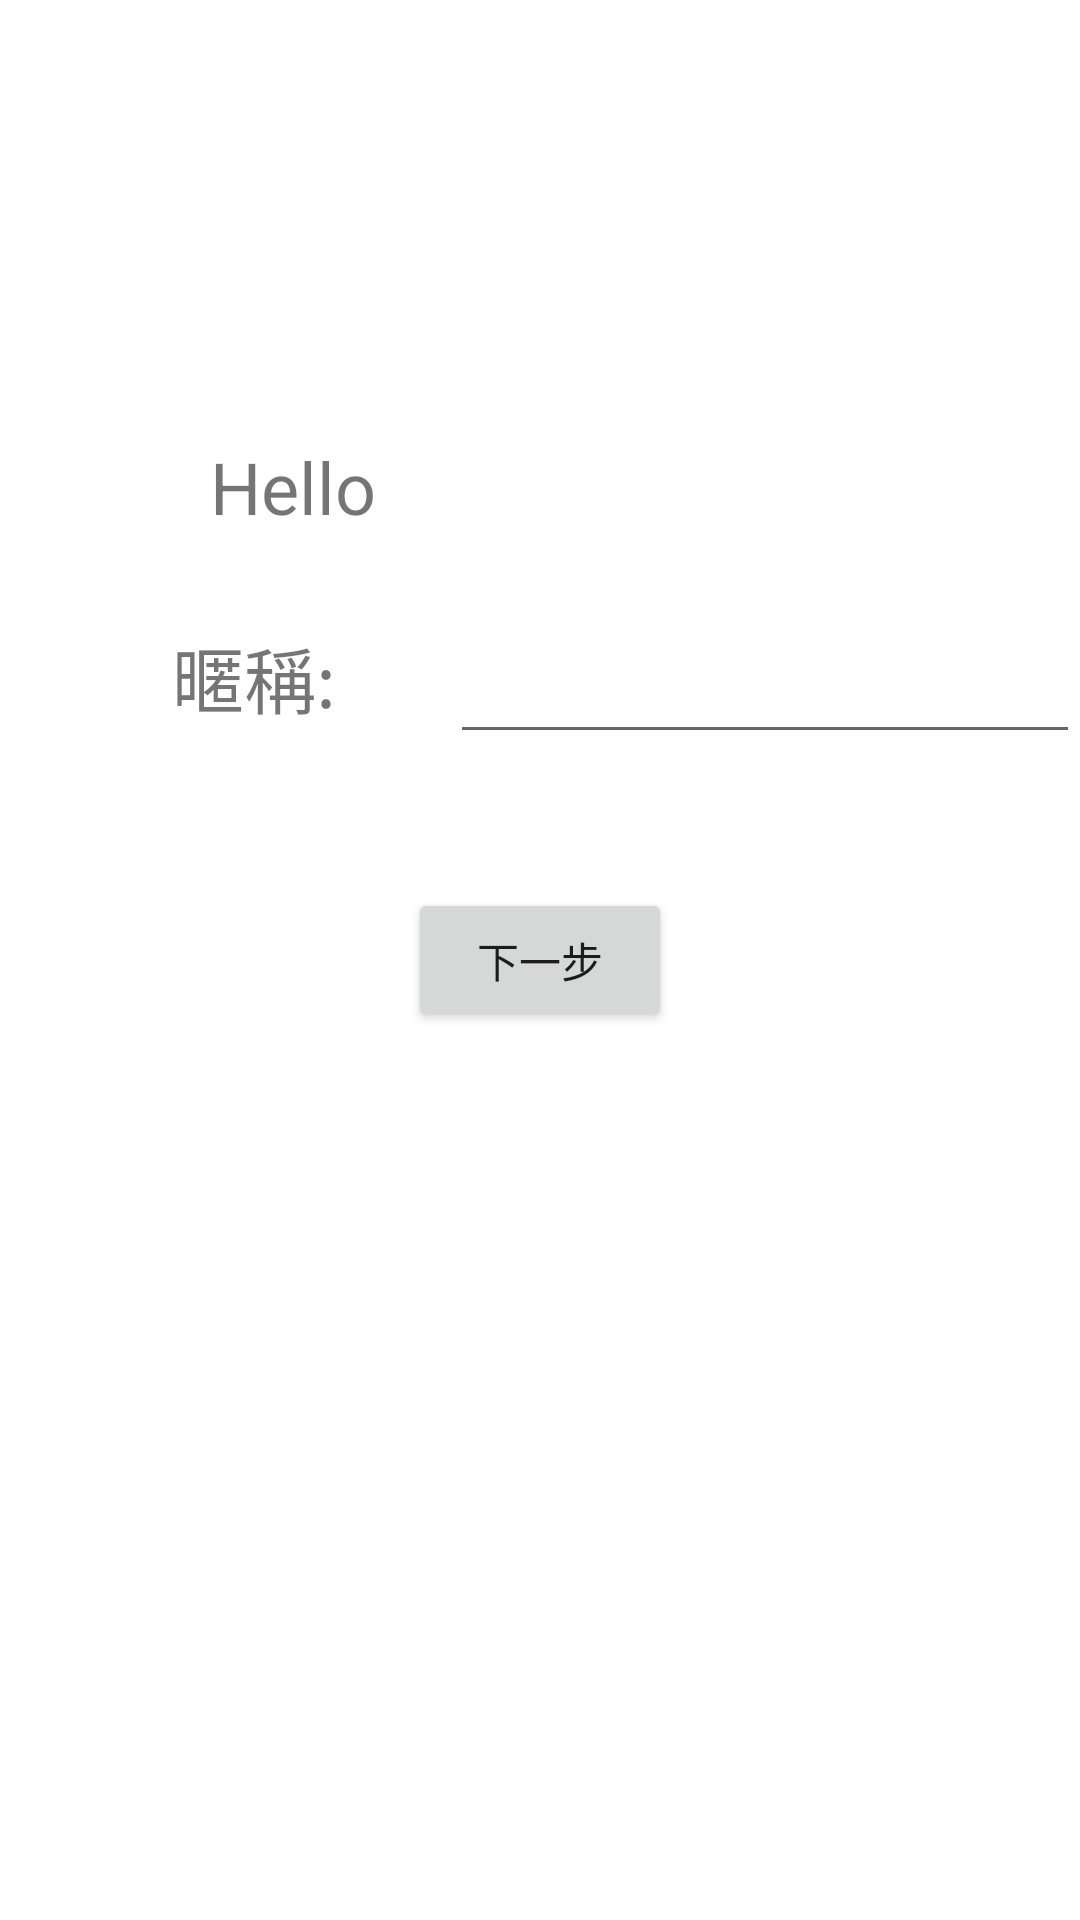

Android layout source for this screen:
<!-- AndroidManifest.xml: application theme Theme.Intnet_app -->
<!-- res/layout/activity_page2.xml -->
<?xml version="1.0" encoding="utf-8"?>
<androidx.constraintlayout.widget.ConstraintLayout xmlns:android="http://schemas.android.com/apk/res/android"
    xmlns:app="http://schemas.android.com/apk/res-auto"
    xmlns:tools="http://schemas.android.com/tools"
    android:layout_width="match_parent"
    android:layout_height="match_parent"
    tools:context=".Page2">

    <EditText
        android:id="@+id/input_nickname"
        android:layout_width="wrap_content"
        android:layout_height="wrap_content"
        android:ems="10"
        android:inputType="textPersonName"
        app:layout_constraintBottom_toBottomOf="parent"
        app:layout_constraintEnd_toEndOf="parent"
        app:layout_constraintHorizontal_bias="1.0"
        app:layout_constraintStart_toStartOf="parent"
        app:layout_constraintTop_toTopOf="parent"
        app:layout_constraintVertical_bias="0.351" />

    <TextView
        android:id="@+id/textView7"
        android:layout_width="76dp"
        android:layout_height="57dp"
        android:text="暱稱:"
        android:textSize="24sp"
        app:layout_constraintBottom_toBottomOf="parent"
        app:layout_constraintEnd_toEndOf="parent"
        app:layout_constraintHorizontal_bias="0.202"
        app:layout_constraintStart_toStartOf="parent"
        app:layout_constraintTop_toTopOf="parent"
        app:layout_constraintVertical_bias="0.357" />

    <TextView
        android:id="@+id/tv_name"
        android:layout_width="wrap_content"
        android:layout_height="wrap_content"
        android:text="Hello"
        android:textSize="24sp"
        app:layout_constraintBottom_toBottomOf="parent"
        app:layout_constraintEnd_toEndOf="parent"
        app:layout_constraintHorizontal_bias="0.23"
        app:layout_constraintStart_toStartOf="parent"
        app:layout_constraintTop_toTopOf="parent"
        app:layout_constraintVertical_bias="0.24" />

    <Button
        android:id="@+id/btn_next"
        android:layout_width="wrap_content"
        android:layout_height="wrap_content"
        android:text="下一步"
        app:layout_constraintBottom_toBottomOf="parent"
        app:layout_constraintEnd_toEndOf="parent"
        app:layout_constraintStart_toStartOf="parent"
        app:layout_constraintTop_toTopOf="parent" />
</androidx.constraintlayout.widget.ConstraintLayout>
<!-- resources referenced by this layout -->
<resources>
  <style name="Theme.Intnet_app" parent="Theme.MaterialComponents.DayNight.DarkActionBar">
          
          <item name="colorPrimary">@color/purple_500</item>
          <item name="colorPrimaryVariant">@color/purple_700</item>
          <item name="colorOnPrimary">@color/white</item>
          
          <item name="colorSecondary">@color/teal_200</item>
          <item name="colorSecondaryVariant">@color/teal_700</item>
          <item name="colorOnSecondary">@color/black</item>
          
          <item name="android:statusBarColor" tools:targetApi="l">?attr/colorPrimaryVariant</item>
          
      </style>
  <!-- not gathered from this repository: default colours our renderer supplied (Android Studio template values) -->
  <color name="purple_500">#FF6200EE</color>
  <color name="purple_700">#FF3700B3</color>
  <color name="teal_200">#FF03DAC5</color>
  <color name="teal_700">#FF018786</color>
  <color name="black">#FF000000</color>
  <color name="white">#FFFFFFFF</color>
</resources>
